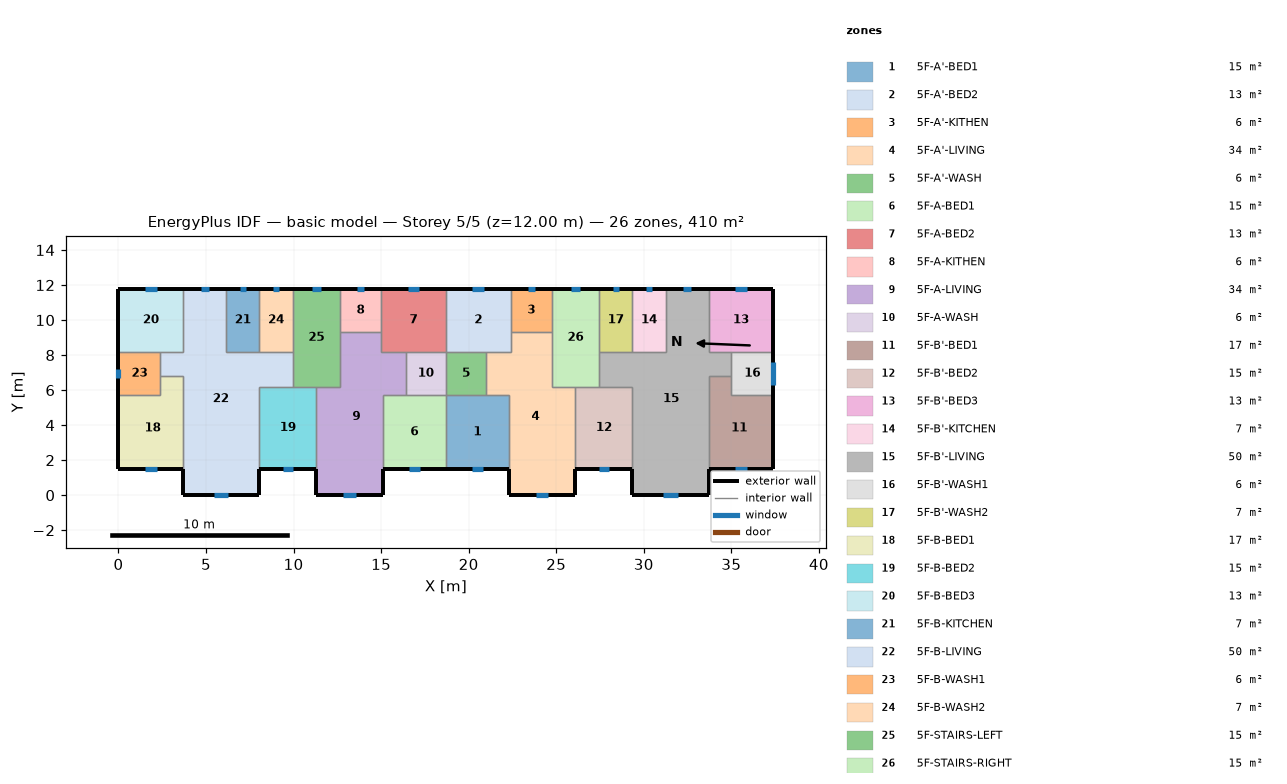
=== STOREY PLAN SPEC (per zone: floor XY polygon, exterior-wall plan segments, windows/doors) ===
zone 1: 5F-A'-BED1  (15.1 m²)
  floor: (18.70, 5.70) (22.30, 5.70) (22.30, 1.50) (18.70, 1.50)
  exterior wall: (18.70, 1.50) – (22.30, 1.50)  [3.6 m]
    window: (20.17, 1.50) – (20.83, 1.50)  [0.7 m²]
  interior walls: 4
zone 2: 5F-A'-BED2  (13.3 m²)
  floor: (18.70, 11.80) (22.40, 11.80) (22.40, 8.20) (18.70, 8.20)
  exterior wall: (22.40, 11.80) – (18.70, 11.80)  [3.7 m]
    window: (20.89, 11.80) – (20.21, 11.80)  [0.7 m²]
  interior walls: 5
zone 3: 5F-A'-KITHEN  (5.9 m²)
  floor: (24.75, 11.80) (24.75, 9.31) (22.40, 9.31) (22.40, 11.80)
  exterior wall: (24.75, 11.80) – (22.40, 11.80)  [2.3 m]
    window: (23.79, 11.80) – (23.36, 11.80)  [0.4 m²]
  interior walls: 3
zone 4: 5F-A'-LIVING  (34.3 m²)
  floor: (22.40, 9.31) (24.75, 9.31) (24.75, 6.20) (26.10, 6.20) (26.10, 0.00) (22.30, 0.00) (22.30, 5.70) (21.00, 5.70) (21.00, 8.20) (22.40, 8.20)
  exterior wall: (22.30, 1.50) – (22.30, 0.00)  [1.5 m]
  exterior wall: (26.10, 0.00) – (26.10, 1.50)  [1.5 m]
  exterior wall: (22.30, 0.00) – (26.10, 0.00)  [3.8 m]
    window: (23.85, 0.00) – (24.55, 0.00)  [0.7 m²]
  interior walls: 9
zone 5: 5F-A'-WASH  (5.7 m²)
  floor: (21.00, 8.20) (21.00, 5.70) (18.70, 5.70) (18.70, 8.20)
  interior walls: 4
zone 6: 5F-A-BED1  (15.1 m²)
  floor: (15.10, 5.70) (18.70, 5.70) (18.70, 1.50) (15.10, 1.50)
  exterior wall: (15.10, 1.50) – (18.70, 1.50)  [3.6 m]
    window: (16.57, 1.50) – (17.23, 1.50)  [0.7 m²]
  interior walls: 4
zone 7: 5F-A-BED2  (13.3 m²)
  floor: (18.70, 11.80) (18.70, 8.20) (15.00, 8.20) (15.00, 11.80)
  exterior wall: (18.70, 11.80) – (15.00, 11.80)  [3.7 m]
    window: (17.19, 11.80) – (16.51, 11.80)  [0.7 m²]
  interior walls: 5
zone 8: 5F-A-KITHEN  (5.9 m²)
  floor: (15.00, 11.80) (15.00, 9.31) (12.65, 9.31) (12.65, 11.80)
  exterior wall: (15.00, 11.80) – (12.65, 11.80)  [2.3 m]
    window: (14.04, 11.80) – (13.61, 11.80)  [0.4 m²]
  interior walls: 3
zone 9: 5F-A-LIVING  (34.3 m²)
  floor: (12.65, 9.31) (15.00, 9.31) (15.00, 8.20) (16.40, 8.20) (16.40, 5.70) (15.10, 5.70) (15.10, 0.00) (11.30, 0.00) (11.30, 6.20) (12.65, 6.20)
  exterior wall: (11.30, 1.50) – (11.30, 0.00)  [1.5 m]
  exterior wall: (15.10, 0.00) – (15.10, 1.50)  [1.5 m]
  exterior wall: (11.30, 0.00) – (15.10, 0.00)  [3.8 m]
    window: (12.85, 0.00) – (13.55, 0.00)  [0.7 m²]
  interior walls: 9
zone 10: 5F-A-WASH  (5.7 m²)
  floor: (18.70, 8.20) (18.70, 5.70) (16.40, 5.70) (16.40, 8.20)
  interior walls: 4
zone 11: 5F-B'-BED1  (17.0 m²)
  floor: (35.00, 6.80) (35.00, 5.70) (37.40, 5.70) (37.40, 1.50) (33.70, 1.50) (33.70, 6.80)
  exterior wall: (33.70, 1.50) – (37.40, 1.50)  [3.7 m]
    window: (35.21, 1.50) – (35.89, 1.50)  [0.7 m²]
  exterior wall: (37.40, 1.50) – (37.40, 5.70)  [4.2 m]
  interior walls: 4
zone 12: 5F-B'-BED2  (15.3 m²)
  floor: (26.10, 6.20) (29.35, 6.20) (29.35, 1.50) (26.10, 1.50)
  exterior wall: (26.10, 1.50) – (29.35, 1.50)  [3.3 m]
    window: (27.42, 1.50) – (28.03, 1.50)  [0.6 m²]
  interior walls: 4
zone 13: 5F-B'-BED3  (13.3 m²)
  floor: (37.40, 11.80) (37.40, 8.20) (33.70, 8.20) (33.70, 11.80)
  exterior wall: (37.40, 8.20) – (37.40, 11.80)  [3.6 m]
  exterior wall: (37.40, 11.80) – (33.70, 11.80)  [3.7 m]
    window: (35.89, 11.80) – (35.21, 11.80)  [0.7 m²]
  interior walls: 3
zone 14: 5F-B'-KITCHEN  (6.8 m²)
  floor: (29.35, 11.80) (31.25, 11.80) (31.25, 8.20) (29.35, 8.20)
  exterior wall: (31.25, 11.80) – (29.35, 11.80)  [1.9 m]
    window: (30.47, 11.80) – (30.13, 11.80)  [0.3 m²]
  interior walls: 3
zone 15: 5F-B'-LIVING  (50.1 m²)
  floor: (31.25, 11.80) (33.70, 11.80) (33.70, 8.20) (35.00, 8.20) (35.00, 6.80) (33.70, 6.80) (33.70, 0.00) (29.35, 0.00) (29.35, 6.20) (27.45, 6.20) (27.45, 8.20) (31.25, 8.20)
  exterior wall: (29.35, 1.50) – (29.35, 0.00)  [1.5 m]
  exterior wall: (33.70, 11.80) – (31.25, 11.80)  [2.5 m]
    window: (32.70, 11.80) – (32.25, 11.80)  [0.4 m²]
  exterior wall: (33.70, 0.00) – (33.70, 1.50)  [1.5 m]
  exterior wall: (29.35, 0.00) – (33.70, 0.00)  [4.4 m]
    window: (31.12, 0.00) – (31.93, 0.00)  [0.8 m²]
  interior walls: 11
zone 16: 5F-B'-WASH1  (6.0 m²)
  floor: (37.40, 8.20) (37.40, 5.70) (35.00, 5.70) (35.00, 8.20)
  exterior wall: (37.40, 5.70) – (37.40, 8.20)  [2.5 m]
    window: (37.40, 6.31) – (37.40, 7.59)  [1.3 m²]
  interior walls: 4
zone 17: 5F-B'-WASH2  (6.8 m²)
  floor: (27.45, 11.80) (29.35, 11.80) (29.35, 8.20) (27.45, 8.20)
  exterior wall: (29.35, 11.80) – (27.45, 11.80)  [1.9 m]
    window: (28.57, 11.80) – (28.23, 11.80)  [0.3 m²]
  interior walls: 3
zone 18: 5F-B-BED1  (17.0 m²)
  floor: (2.40, 6.80) (3.70, 6.80) (3.70, 1.50) (0.00, 1.50) (0.00, 5.70) (2.40, 5.70)
  exterior wall: (0.00, 1.50) – (3.70, 1.50)  [3.7 m]
    window: (1.51, 1.50) – (2.19, 1.50)  [0.7 m²]
  exterior wall: (0.00, 5.70) – (0.00, 1.50)  [4.2 m]
  interior walls: 4
zone 19: 5F-B-BED2  (15.3 m²)
  floor: (8.05, 6.20) (11.30, 6.20) (11.30, 1.50) (8.05, 1.50)
  exterior wall: (8.05, 1.50) – (11.30, 1.50)  [3.3 m]
    window: (9.37, 1.50) – (9.98, 1.50)  [0.6 m²]
  interior walls: 4
zone 20: 5F-B-BED3  (13.3 m²)
  floor: (0.00, 11.80) (3.70, 11.80) (3.70, 8.20) (0.00, 8.20)
  exterior wall: (3.70, 11.80) – (0.00, 11.80)  [3.7 m]
    window: (2.19, 11.80) – (1.51, 11.80)  [0.7 m²]
  exterior wall: (0.00, 11.80) – (0.00, 8.20)  [3.6 m]
  interior walls: 3
zone 21: 5F-B-KITCHEN  (6.8 m²)
  floor: (8.05, 11.80) (8.05, 8.20) (6.15, 8.20) (6.15, 11.80)
  exterior wall: (8.05, 11.80) – (6.15, 11.80)  [1.9 m]
    window: (7.27, 11.80) – (6.93, 11.80)  [0.3 m²]
  interior walls: 3
zone 22: 5F-B-LIVING  (50.1 m²)
  floor: (3.70, 11.80) (6.15, 11.80) (6.15, 8.20) (9.95, 8.20) (9.95, 6.20) (8.05, 6.20) (8.05, 0.00) (3.70, 0.00) (3.70, 6.80) (2.40, 6.80) (2.40, 8.20) (3.70, 8.20)
  exterior wall: (6.15, 11.80) – (3.70, 11.80)  [2.5 m]
    window: (5.15, 11.80) – (4.70, 11.80)  [0.4 m²]
  exterior wall: (8.05, 0.00) – (8.05, 1.50)  [1.5 m]
  exterior wall: (3.70, 0.00) – (8.05, 0.00)  [4.3 m]
    window: (5.47, 0.00) – (6.28, 0.00)  [0.8 m²]
  exterior wall: (3.70, 1.50) – (3.70, 0.00)  [1.5 m]
  interior walls: 11
zone 23: 5F-B-WASH1  (6.0 m²)
  floor: (2.40, 8.20) (2.40, 5.70) (0.00, 5.70) (0.00, 8.20)
  exterior wall: (0.00, 8.20) – (0.00, 5.70)  [2.5 m]
    window: (0.00, 7.20) – (0.00, 6.70)  [0.5 m²]
  interior walls: 4
zone 24: 5F-B-WASH2  (6.8 m²)
  floor: (9.95, 11.80) (9.95, 8.20) (8.05, 8.20) (8.05, 11.80)
  exterior wall: (9.95, 11.80) – (8.05, 11.80)  [1.9 m]
    window: (9.17, 11.80) – (8.83, 11.80)  [0.3 m²]
  interior walls: 3
zone 25: 5F-STAIRS-LEFT  (15.1 m²)
  floor: (9.95, 11.80) (12.65, 11.80) (12.65, 6.20) (9.95, 6.20)
  exterior wall: (12.65, 11.80) – (9.95, 11.80)  [2.7 m]
    window: (11.54, 11.80) – (11.06, 11.80)  [0.5 m²]
  interior walls: 6
zone 26: 5F-STAIRS-RIGHT  (15.1 m²)
  floor: (27.45, 11.80) (27.45, 6.20) (24.75, 6.20) (24.75, 11.80)
  exterior wall: (27.45, 11.80) – (24.75, 11.80)  [2.7 m]
    window: (26.34, 11.80) – (25.86, 11.80)  [0.5 m²]
  interior walls: 6

=== DERIVED (storey summary) ===
Building: basic model
Storey: 5 of 5  (floor level z = 12.00 m)
Storey gross floor area: 409.7 m²
Zones on this storey: 26
  - 5F-A'-BED1: floor 15.1 m²; exterior wall 3.6 m (10.8 m²); 1 window(s) 0.7 m²; WWR 6.2%
  - 5F-A'-BED2: floor 13.3 m²; exterior wall 3.7 m (11.1 m²); 1 window(s) 0.7 m²; WWR 6.0%
  - 5F-A'-KITHEN: floor 5.9 m²; exterior wall 2.3 m (7.0 m²); 1 window(s) 0.4 m²; WWR 6.0%
  - 5F-A'-LIVING: floor 34.3 m²; exterior wall 6.8 m (20.4 m²); 1 window(s) 0.7 m²; WWR 3.5%
  - 5F-A'-WASH: floor 5.7 m²
  - 5F-A-BED1: floor 15.1 m²; exterior wall 3.6 m (10.8 m²); 1 window(s) 0.7 m²; WWR 6.2%
  - 5F-A-BED2: floor 13.3 m²; exterior wall 3.7 m (11.1 m²); 1 window(s) 0.7 m²; WWR 6.0%
  - 5F-A-KITHEN: floor 5.9 m²; exterior wall 2.3 m (7.0 m²); 1 window(s) 0.4 m²; WWR 6.0%
  - 5F-A-LIVING: floor 34.3 m²; exterior wall 6.8 m (20.4 m²); 1 window(s) 0.7 m²; WWR 3.5%
  - 5F-A-WASH: floor 5.7 m²
  - 5F-B'-BED1: floor 17.0 m²; exterior wall 7.9 m (23.7 m²); 1 window(s) 0.7 m²; WWR 2.9%
  - 5F-B'-BED2: floor 15.3 m²; exterior wall 3.3 m (9.8 m²); 1 window(s) 0.6 m²; WWR 6.2%
  - 5F-B'-BED3: floor 13.3 m²; exterior wall 7.3 m (21.9 m²); 1 window(s) 0.7 m²; WWR 3.1%
  - 5F-B'-KITCHEN: floor 6.8 m²; exterior wall 1.9 m (5.7 m²); 1 window(s) 0.3 m²; WWR 6.0%
  - 5F-B'-LIVING: floor 50.1 m²; exterior wall 9.8 m (29.4 m²); 2 window(s) 1.3 m²; WWR 4.3%
  - 5F-B'-WASH1: floor 6.0 m²; exterior wall 2.5 m (7.5 m²); 1 window(s) 1.3 m²; WWR 17.0%
  - 5F-B'-WASH2: floor 6.8 m²; exterior wall 1.9 m (5.7 m²); 1 window(s) 0.3 m²; WWR 6.0%
  - 5F-B-BED1: floor 17.0 m²; exterior wall 7.9 m (23.7 m²); 1 window(s) 0.7 m²; WWR 2.9%
  - 5F-B-BED2: floor 15.3 m²; exterior wall 3.3 m (9.8 m²); 1 window(s) 0.6 m²; WWR 6.2%
  - 5F-B-BED3: floor 13.3 m²; exterior wall 7.3 m (21.9 m²); 1 window(s) 0.7 m²; WWR 3.1%
  - 5F-B-KITCHEN: floor 6.8 m²; exterior wall 1.9 m (5.7 m²); 1 window(s) 0.3 m²; WWR 6.0%
  - 5F-B-LIVING: floor 50.1 m²; exterior wall 9.8 m (29.4 m²); 2 window(s) 1.3 m²; WWR 4.3%
  - 5F-B-WASH1: floor 6.0 m²; exterior wall 2.5 m (7.5 m²); 1 window(s) 0.5 m²; WWR 6.6%
  - 5F-B-WASH2: floor 6.8 m²; exterior wall 1.9 m (5.7 m²); 1 window(s) 0.3 m²; WWR 6.0%
  - 5F-STAIRS-LEFT: floor 15.1 m²; exterior wall 2.7 m (8.1 m²); 1 window(s) 0.5 m²; WWR 6.0%
  - 5F-STAIRS-RIGHT: floor 15.1 m²; exterior wall 2.7 m (8.1 m²); 1 window(s) 0.5 m²; WWR 6.0%
Zone adjacency (shared interzone walls):
  - 5F-A'-BED1 ↔ 5F-A'-LIVING
  - 5F-A'-BED1 ↔ 5F-A'-WASH
  - 5F-A'-BED1 ↔ 5F-A-BED1
  - 5F-A'-BED2 ↔ 5F-A'-KITHEN
  - 5F-A'-BED2 ↔ 5F-A'-LIVING
  - 5F-A'-BED2 ↔ 5F-A'-WASH
  - 5F-A'-BED2 ↔ 5F-A-BED2
  - 5F-A'-KITHEN ↔ 5F-A'-LIVING
  - 5F-A'-KITHEN ↔ 5F-STAIRS-RIGHT
  - 5F-A'-LIVING ↔ 5F-A'-WASH
  - 5F-A'-LIVING ↔ 5F-B'-BED2
  - 5F-A'-LIVING ↔ 5F-STAIRS-RIGHT
  - 5F-A'-WASH ↔ 5F-A-WASH
  - 5F-A-BED1 ↔ 5F-A-LIVING
  - 5F-A-BED1 ↔ 5F-A-WASH
  - 5F-A-BED2 ↔ 5F-A-KITHEN
  - 5F-A-BED2 ↔ 5F-A-LIVING
  - 5F-A-BED2 ↔ 5F-A-WASH
  - 5F-A-KITHEN ↔ 5F-A-LIVING
  - 5F-A-KITHEN ↔ 5F-STAIRS-LEFT
  - 5F-A-LIVING ↔ 5F-A-WASH
  - 5F-A-LIVING ↔ 5F-B-BED2
  - 5F-A-LIVING ↔ 5F-STAIRS-LEFT
  - 5F-B'-BED1 ↔ 5F-B'-LIVING
  - 5F-B'-BED1 ↔ 5F-B'-WASH1
  - 5F-B'-BED2 ↔ 5F-B'-LIVING
  - 5F-B'-BED2 ↔ 5F-STAIRS-RIGHT
  - 5F-B'-BED3 ↔ 5F-B'-LIVING
  - 5F-B'-BED3 ↔ 5F-B'-WASH1
  - 5F-B'-KITCHEN ↔ 5F-B'-LIVING
  - 5F-B'-KITCHEN ↔ 5F-B'-WASH2
  - 5F-B'-LIVING ↔ 5F-B'-WASH1
  - 5F-B'-LIVING ↔ 5F-B'-WASH2
  - 5F-B'-LIVING ↔ 5F-STAIRS-RIGHT
  - 5F-B'-WASH2 ↔ 5F-STAIRS-RIGHT
  - 5F-B-BED1 ↔ 5F-B-LIVING
  - 5F-B-BED1 ↔ 5F-B-WASH1
  - 5F-B-BED2 ↔ 5F-B-LIVING
  - 5F-B-BED2 ↔ 5F-STAIRS-LEFT
  - 5F-B-BED3 ↔ 5F-B-LIVING
  - 5F-B-BED3 ↔ 5F-B-WASH1
  - 5F-B-KITCHEN ↔ 5F-B-LIVING
  - 5F-B-KITCHEN ↔ 5F-B-WASH2
  - 5F-B-LIVING ↔ 5F-B-WASH1
  - 5F-B-LIVING ↔ 5F-B-WASH2
  - 5F-B-LIVING ↔ 5F-STAIRS-LEFT
  - 5F-B-WASH2 ↔ 5F-STAIRS-LEFT